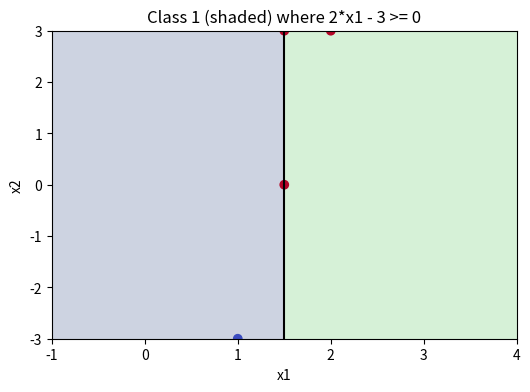

The matplotlib source for this figure:
# %% [markdown]
# # 02 - Two-feature logistic decision boundary (one coefficient is zero)
#
# **Given:** log-odds = b0 + b1*x1 + b2*x2 with supplied coefficients where
# **b2 = 0**. Tie rule: a point *on* the boundary (probability exactly 0.5)
# is classified as **class 1**. Values are illustrative.
#
# **Operation requested:** SOLVE for the boundary (an equation) and for the
# class-1 region (an inequality). This is an exact, symbolic question: nothing
# is fit and nothing is searched numerically.
#
# **Library choice:** SymPy (`sp.solve` for the boundary, `sp.solveset` for the
# region), then NumPy/SciPy to check numerically, then Matplotlib to draw it.
# `psl find "solve classifier decision boundary"`.

# %%
import matplotlib.pyplot as plt
import numpy as np
import sympy as sp
from scipy.special import expit

# %% [markdown]
# ## Code: symbols are unknowns, not numbers
# `sp.Rational` keeps answers exact (3/2 rather than 1.4999999).

# %%
x1, x2 = sp.symbols("x1 x2", real=True)
b0, b1, b2 = sp.Rational(-3), sp.Rational(2), sp.Rational(0)   # GIVEN

log_odds = b0 + b1 * x1 + b2 * x2
print("log-odds expression:", log_odds)            # x2 has vanished: 2*x1 - 3

boundary_x1 = sp.solve(sp.Eq(log_odds, 0), x1)
boundary_x2 = sp.solve(sp.Eq(log_odds, 0), x2)
print("solve for x1:", boundary_x1)                # [3/2] -> vertical line x1 = 3/2
print("solve for x2:", boundary_x2)                # []   -> x2 cannot move the decision

# Class 1 when probability >= 0.5  <=>  log_odds >= 0 (expit is increasing)
class1_region = sp.solveset(log_odds >= 0, x1, domain=sp.S.Reals)
boundary_only = sp.solveset(sp.Eq(log_odds, 0), x1, domain=sp.S.Reals)
print("class-1 region in x1:", class1_region)      # Interval(3/2, oo): closed at 3/2
print("boundary points     :", boundary_only)      # {3/2}

# %% [markdown]
# ## What the output means
# * The **boundary** is the set where log-odds = 0: the vertical line `x1 = 3/2`
#   for every x2. It is a line, not a region.
# * The **class-1 region** is `x1 >= 3/2` (closed, because ties go to class 1).
#   It contains the boundary, but the two are different sets.
# * `solve(..., x2)` returning `[]` is informative. Because `b2 = 0`, x2 never
#   changes the prediction, so there is no x2-value that "solves" anything.

# %% [markdown]
# ## Validation checks: evaluate numerically at points left of, on, and right of the line

# %%
f_log_odds = sp.lambdify((x1, x2), log_odds, "numpy")
test_points = np.array([[1.0, -5.0], [1.5, 0.0], [1.5, 99.0], [2.0, 3.0]])
numeric_log_odds = f_log_odds(test_points[:, 0], test_points[:, 1])
probability = expit(numeric_log_odds)
predicted_class = np.where(probability >= 0.5, 1, 0)   # GIVEN tie rule: >=
print(np.column_stack([test_points, probability, predicted_class]))

assert boundary_x1 == [sp.Rational(3, 2)] and boundary_x2 == []
assert sp.Rational(3, 2) in class1_region
assert list(predicted_class) == [0, 1, 1, 1]
assert all(
    (sp.Float(px) in class1_region) == bool(c) for px, c in zip(test_points[:, 0], predicted_class)
)
print("all checks passed")

# %% [markdown]
# ## Picture (shows the result; the computation above is the answer)

# %%
xx, yy = np.meshgrid(np.linspace(-1, 4, 300), np.linspace(-3, 3, 300))
zz = f_log_odds(xx, yy) + 0 * yy          # + 0*yy keeps the grid shape when x2 drops out
fig, ax = plt.subplots(figsize=(6, 4))
ax.contourf(xx, yy, (zz >= 0).astype(float), levels=[-0.5, 0.5, 1.5], alpha=0.25)
ax.contour(xx, yy, zz, levels=[0], colors="black")
ax.scatter(test_points[:, 0], np.clip(test_points[:, 1], -3, 3), c=predicted_class, cmap="coolwarm")
ax.set(xlabel="x1", ylabel="x2", title="Class 1 (shaded) where 2*x1 - 3 >= 0")
plt.show()
